Run: headless pygame with SDL's dummy video driver; simulated clock (each Clock.tick advances the game by its frame time, no real sleeping); random seed 0; keys injected as events and as key.get_pressed() state; mouse plan: one left click at the window centre at the start of phase 2, then a move to the lower-right quarter at the start of phase 3.
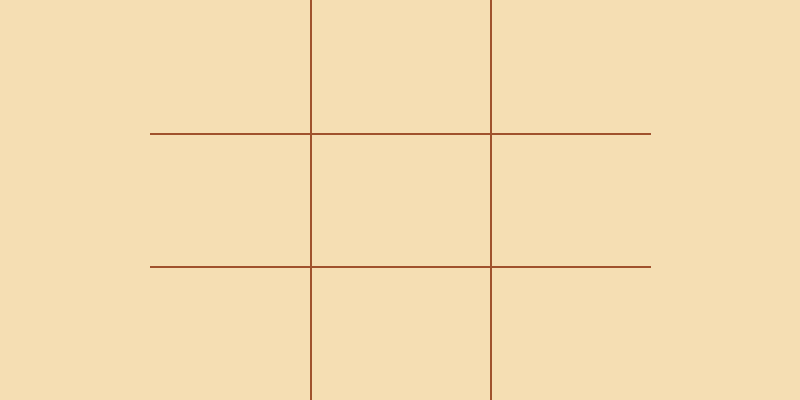
Frame 1 of 4 · flips 1–60 · no input
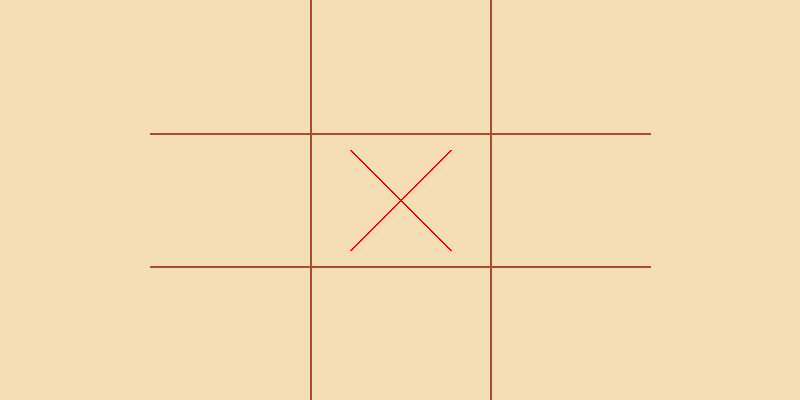
Frame 2 of 4 · flips 61–180 · clicked the window centre · tapped SPACE, RETURN · held RIGHT (→), D
Frame 3 of 4 · flips 181–300 · moved the mouse to the lower-right quarter · held DOWN (↓), S · screen unchanged from frame 2, image omitted
Frame 4 of 4 · flips 301–420 · held LEFT (←), A, UP (↑), W · screen unchanged from frame 3, image omitted

The pygame program that drew these frames:

import pygame as pg
import sys
import time

FPS = 60
WINDOW = (800, 400)

count = 0
steps = 0
line_color = (160, 82, 45)
dictionary = [[230, 66.5], [400, 66.5], [570, 66.5], [230, 200], [400, 200], [570, 200], [230, 333], [400, 333], [570, 333]]

def plus(x, types, field):
    if types == 1:
        field[x] = 1
    if types == 0:
        field[x] = 2

    return 0

def analysis(field, types, steps):
    if (field[0] == 1 and field[1] == 1 and field[2] == 1 or
        field[0] == 1 and field[3] == 1 and field[6] == 1 or
        field[0] == 1 and field[4] == 1 and field[8] == 1 or
        field[2] == 1 and field[4] == 1 and field[6] == 1 or
        field[2] == 1 and field[5] == 1 and field[8] == 1 or
        field[3] == 1 and field[4] == 1 and field[5] == 1 or
        field[6] == 1 and field[7] == 1 and field[8] == 1 or
        field[1] == 1 and field[4] == 1 and field[7] == 1):
        if types == 1:
            print("X   wins!")
            time.sleep(3)
            pg.quit()
            sys.exit()
        else:
            print("O   wins!")
            time.sleep(3)
            pg.quit()
            sys.exit()
            
    if (field[0] == 2 and field[1] == 2 and field[2] == 2 or
        field[0] == 2 and field[3] == 2 and field[6] == 2 or
        field[0] == 2 and field[4] == 2 and field[8] == 2 or
        field[2] == 2 and field[4] == 2 and field[6] == 2 or
        field[2] == 2 and field[5] == 2 and field[8] == 2 or
        field[3] == 2 and field[4] == 2 and field[5] == 2 or
        field[6] == 2 and field[7] == 2 and field[8] == 2 or
        field[1] == 2 and field[4] == 2 and field[7] == 2):
        if types == 1:
            print("X   wins!")
            time.sleep(3)
            pg.quit()
            sys.exit()
            
        else:
            print("O   wins!")
            time.sleep(3)
            pg.quit()
            sys.exit()
    if steps == 9:
        print("DRAW")
        time.sleep(3)
        pg.quit()
        sys.exit()
            

def square(coords, array):
    if(coords[0] > 150 and coords[0] < 310 and coords[1] > 0 and coords[1] < 133):
        return 1 - array[0]
        
    if(coords[0] > 310 and coords[0] < 490 and coords[1] > 0 and coords[1] < 133):
        return 2 - array[1]
        
    if(coords[0] > 490 and coords[0] < 650 and coords[1] > 0 and coords[1] < 133):
        return 3 - array[2]
        
    if(coords[0] > 150 and coords[0] < 310 and coords[1] > 133 and coords[1] < 266):
        return 4 - array[3]
        
    if(coords[0] > 310 and coords[0] < 490 and coords[1] > 133 and coords[1] < 266):
        return 5 - array[4]
        
    if(coords[0] > 490 and coords[0] < 650 and coords[1] > 133 and coords[1] < 266):
        return 6 - array[5]
        
    if(coords[0] > 150 and coords[0] < 310 and coords[1] > 266 and coords[1] < 400):
        return 7 - array[6]
        
    if(coords[0] > 310 and coords[0] < 490 and coords[1] > 266 and coords[1] < 400):
        return 8 - array[7]
        
    if(coords[0] > 490 and coords[0] < 650 and coords[1] > 266 and coords[1] < 400):
        return 9 - array[8]

    return 0
        
class Symbol:
    def __init__(self, types, coords):
        self.types = types
        self.coords = coords
        
    def draw(self, screen):
        self.screen = screen
        
        if(self.types == 1):
            pg.draw.line(self.screen, (245, 0, 0), [(int)(self.coords[0] - 50), (int)(self.coords[1] - 50)], [(int)(self.coords[0] + 50), (int)(self.coords[1] + 50)], 2)
            pg.draw.line(self.screen, (245, 0, 0), [self.coords[0] - 50, self.coords[1] + 50], [self.coords[0] + 50, self.coords[1] - 50], 2)
        else:
            pg.draw.circle(self.screen, (245, 0, 0), [(int)(self.coords[0]), (int)(self.coords[1])], 50, 2)

        return 0


keks = []
array = [0, 0, 0, 0, 0, 0, 0, 0, 0]
field = [0, 0, 0, 0, 0, 0, 0, 0, 0]

print("Первый, выстроивший в ряд 3 своих фигуры по вертикали, горизонтали или диагонали, выигрывает. \nПервый ход делает игрок, ставящий крестики.\n\n")
print("----------------------------------------------")
time.sleep(3)
screen = pg.display.set_mode((800, 400))
pg.display.set_caption("Cross - zero")
bg_color = (245, 222, 179)
timer = pg.time.Clock()

while True:
    for event in pg.event.get():
        if event.type == pg.QUIT:
            pg.quit()
            sys.exit()
        elif event.type == pg.MOUSEBUTTONDOWN:
            coords = pg.mouse.get_pos()
            if(square(coords, array)):
                count += 1
                count = count % 2
                steps += 1
                x = square(coords, array)
                plus(x - 1, count, field)
                kek = Symbol(count, dictionary[x - 1])
                keks.append(kek)
                array[x - 1] = x
                         
    pg.draw.line(screen,line_color, [310, 0], [310, 400], 2)
    pg.draw.line(screen,line_color, [490, 0], [490, 400], 2)
    pg.draw.line(screen,line_color, [150, 133], [650, 133], 2)
    pg.draw.line(screen,line_color, [150, 266], [650, 266], 2)
    for kek in keks:
        kek.draw(screen)
        
    pg.display.flip()
    analysis(field, count, steps)
    screen.fill(bg_color)
    timer.tick(FPS)
